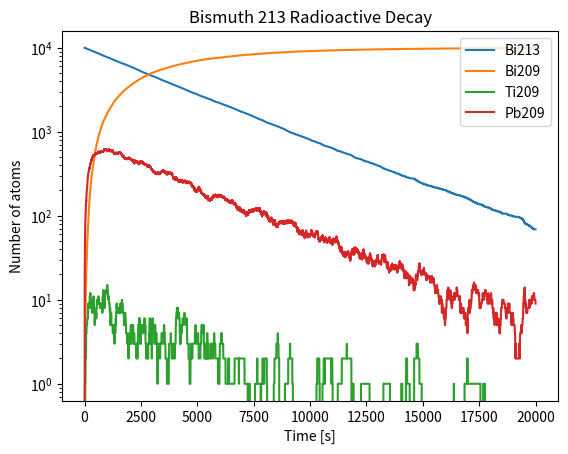

The script that saved this image:
#Aidan Walk
#ASTR260-001
#28 April 2021, 17.00

#Problem 3

import numpy as np
import matplotlib.pyplot as plt

if __name__ == '__main__':
    timestep = 1 #second
    tmax = 20000
    times = range(0, tmax, timestep)
    
    #atoms initially present
    numBi213 = 10000 
    numTi209 = numPb209 = numBi209 = 0
    
    #half life in min converted to second
    tauBi213 = 46*60 #seconds
    tauTi209 = 2.2*60 #seconds
    tauPb209 = 3.3*60 #seconds
    
    #probability of decay at any second
    chanceBi213 = 1 - 2**(-timestep/tauBi213)
    chanceTi209 = 1 - 2**(-timestep/tauTi209)
    chancePb209 = 1 - 2**(-timestep/tauPb209)
    chanceBitoTi = 0.0209
    
    #lists to append data to
    Bi213 = []
    Bi209 = []
    Ti209 = []
    Pb209 = []
    
    
    for time in times:
    
        #log data into lists
        Bi213.append(numBi213)
        Bi209.append(numBi209)
        Ti209.append(numTi209)
        Pb209.append(numPb209)
        
        #Decay Pb209 atoms 
        for Pb209Atom in range(numPb209):
            if np.random.random()<chancePb209:
                numPb209 -= 1
                numBi209 += 1
                
        #decay Ti209 atoms
        for Tl209Atom in range(numTi209):
            if np.random.random()<chanceTi209:
                numTi209 -= 1
                numPb209 += 1
                
        #decay Bi213 atoms
        for Bi213Atom in range(numBi213):
        
            if np.random.random()<chanceBi213:
                numBi213 -= 1 #1 atom decays
                if np.random.random()<chanceBitoTi:
                    numTi209 += 1 #atom decays into Ti209
                else: numPb209 += 1 #atom decays into Pb209
    
    
    #plot data
    plt.plot(times, Bi213, label='Bi213')
    plt.plot(times, Bi209, label='Bi209')
    plt.plot(times, Ti209, label='Ti209')
    plt.plot(times, Pb209, label='Pb209')
    
    plt.xlabel('Time [s]')
    plt.ylabel('Number of atoms')
    #plt.xscale('log')
    plt.yscale('log')
    plt.legend(loc='upper right')
    plt.title('Bismuth 213 Radioactive Decay')
    
    #save plot
    plotFname = 'AidanWalk_HW12_3_Plot'+'.png'
    plt.savefig(plotFname, dpi=300)
    print('Plot saved to', plotFname)
